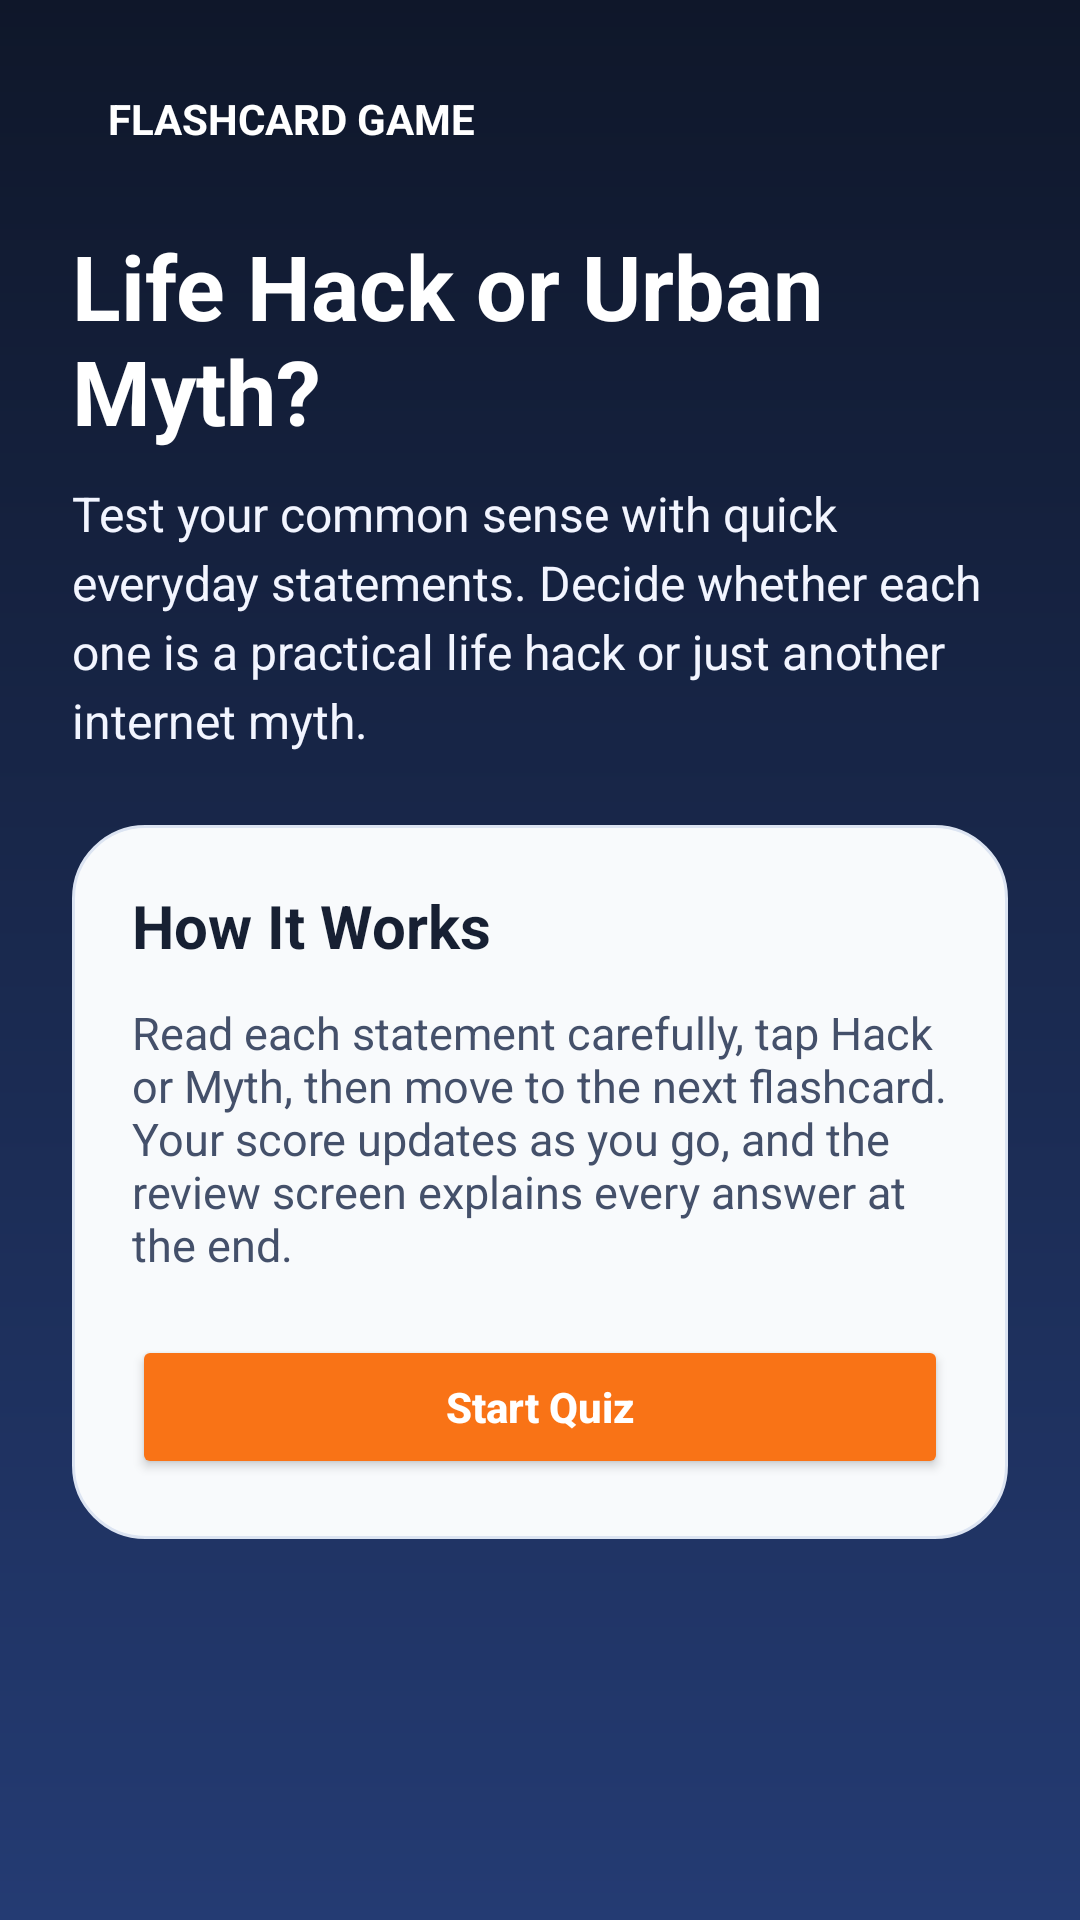

Layout XML and referenced resources for this Android screen:
<!-- AndroidManifest.xml: application theme Theme.LifeHackOrUrbanMyth -->
<!-- res/layout/activity_main.xml -->
<?xml version="1.0" encoding="utf-8"?>
<ScrollView xmlns:android="http://schemas.android.com/apk/res/android"
    xmlns:tools="http://schemas.android.com/tools"
    android:layout_width="match_parent"
    android:layout_height="match_parent"
    android:background="@drawable/bg_app_gradient"
    android:fillViewport="true"
    tools:context=".MainActivity">

    <LinearLayout
        android:layout_width="match_parent"
        android:layout_height="wrap_content"
        android:orientation="vertical"
        android:padding="24dp">

        <TextView
            android:id="@+id/tvWelcomeBadge"
            android:layout_width="wrap_content"
            android:layout_height="wrap_content"
            android:background="@drawable/bg_badge"
            android:paddingHorizontal="12dp"
            android:paddingVertical="6dp"
            android:text="@string/welcome_badge"
            android:textColor="@android:color/white"
            android:textStyle="bold" />

        <TextView
            android:id="@+id/tvWelcomeTitle"
            android:layout_width="match_parent"
            android:layout_height="wrap_content"
            android:layout_marginTop="20dp"
            android:text="@string/welcome_title"
            android:textColor="@android:color/white"
            android:textSize="30sp"
            android:textStyle="bold" />

        <TextView
            android:id="@+id/tvWelcomeSubtitle"
            android:layout_width="match_parent"
            android:layout_height="wrap_content"
            android:layout_marginTop="10dp"
            android:lineSpacingExtra="4dp"
            android:text="@string/welcome_description"
            android:textColor="#F2F5FF"
            android:textSize="16sp" />

        <LinearLayout
            android:layout_width="match_parent"
            android:layout_height="wrap_content"
            android:layout_marginTop="24dp"
            android:background="@drawable/bg_surface_panel"
            android:orientation="vertical"
            android:padding="20dp">

            <TextView
                android:layout_width="match_parent"
                android:layout_height="wrap_content"
                android:text="@string/how_to_play_title"
                android:textColor="@color/ink"
                android:textSize="20sp"
                android:textStyle="bold" />

            <TextView
                android:layout_width="match_parent"
                android:layout_height="wrap_content"
                android:layout_marginTop="12dp"
                android:text="@string/how_to_play_body"
                android:textColor="@color/ink_muted"
                android:textSize="15sp" />

            <Button
                android:id="@+id/btnStartQuiz"
                android:layout_width="match_parent"
                android:layout_height="wrap_content"
                android:layout_marginTop="20dp"
                android:backgroundTint="@color/sunset"
                android:paddingVertical="14dp"
                android:text="@string/start_button"
                android:textAllCaps="false"
                android:textColor="@android:color/white"
                android:textStyle="bold" />
        </LinearLayout>
    </LinearLayout>
</ScrollView>
<!-- resources referenced by this layout -->
<resources>
  <color name="ink">#172033</color>
  <color name="ink_muted">#44506A</color>
  <color name="sunset">#F97316</color>
  <!-- drawable bg_app_gradient (drawable) -->
  <?xml version="1.0" encoding="utf-8"?>
  <shape xmlns:android="http://schemas.android.com/apk/res/android">
      <gradient
          android:angle="270"
          android:endColor="#243B73"
          android:startColor="#0F172A" />
  </shape>
  <!-- drawable bg_surface_panel (drawable) -->
  <?xml version="1.0" encoding="utf-8"?>
  <shape xmlns:android="http://schemas.android.com/apk/res/android">
      <solid android:color="@color/mist" />
      <corners android:radius="24dp" />
      <stroke
          android:width="1dp"
          android:color="@color/panel_stroke" />
  </shape>
  <string name="how_to_play_body">Read each statement carefully, tap Hack or Myth, then move to the next flashcard. Your score updates as you go, and the review screen explains every answer at the end.</string>
  <string name="how_to_play_title">How It Works</string>
  <string name="start_button">Start Quiz</string>
  <string name="welcome_badge">FLASHCARD GAME</string>
  <string name="welcome_description">Test your common sense with quick everyday statements. Decide whether each one is a practical life hack or just another internet myth.</string>
  <string name="welcome_title">Life Hack or Urban Myth?</string>
  <style name="Theme.LifeHackOrUrbanMyth" parent="Theme.Material3.DayNight.NoActionBar">
          <item name="colorPrimary">@color/midnight</item>
          <item name="colorSecondary">@color/sunset</item>
          <item name="android:statusBarColor">@android:color/transparent</item>
          <item name="android:navigationBarColor">@color/midnight</item>
      </style>
  <color name="mist">#F8FAFC</color>
  <color name="panel_stroke">#DCE4F2</color>
  <color name="midnight">#14213D</color>
</resources>
